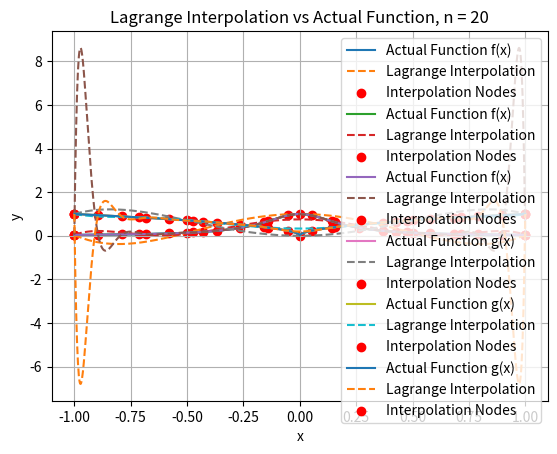

Source code (Python):
import numpy as np
import matplotlib.pyplot as plt
def lagrange(x, points):
    lagrange_results = [];
    for i in range(0, len(points)):
        numerator = 1;
        denominator = 1;
        for j in range(0, len(points)):
            if(i == j):
                continue;
            numerator *= (x - points[j][0]);
            denominator *= (points[i][0] - points[j][0]);
        lagrange_results.append(numerator / denominator);
    result = 0;
    for i in range(0, len(points)):
        result += points[i][1] * lagrange_results[i]
    return result;

def f(x):
    return 1 / (1 + 25 * x**2);
def g(x):
    return (abs(x)) ** (1/2);

def get_x_coords(interval, num_points):
    start = interval[0];
    orig_start = start
    end = interval[1];
    result = [];
    result.append(start);
    for i in range(0, num_points - 1):
        start += (end - orig_start) / (num_points - 1)
        result.append(start)
    return result;
def do_the_thing(my_function, n):
    x_coords = get_x_coords([-1, 1], n);
    actual_function_values = []
    for x in x_coords:
        actual_function_values.append([x, my_function(x)]);

    x_plot = np.linspace(-1, 1, 1000)
    y_actual = []
    y_interp = []
    for i in range(0, len(x_plot)):
        y_actual.append(my_function(x_plot[i]));
        y_interp.append(lagrange(x_plot[i], actual_function_values));
    
    plt.plot(x_plot, y_actual, label=f'Actual Function {my_function.__name__}(x)')
    plt.plot(x_plot, y_interp, '--', label='Lagrange Interpolation')
    plt.scatter(x_coords, [my_function(x) for x in x_coords], color='red', label='Interpolation Nodes')
    plt.title(f'Lagrange Interpolation vs Actual Function, n = {n}')
    plt.xlabel('x')
    plt.ylabel('y')
    plt.legend()
    plt.grid(True)
    plt.show()
def main():
    functions = [f, g]
    nums = [5, 8, 20]
    for function in functions:
        for num in nums:
            do_the_thing(function, num)
if __name__ == "__main__":
    main();